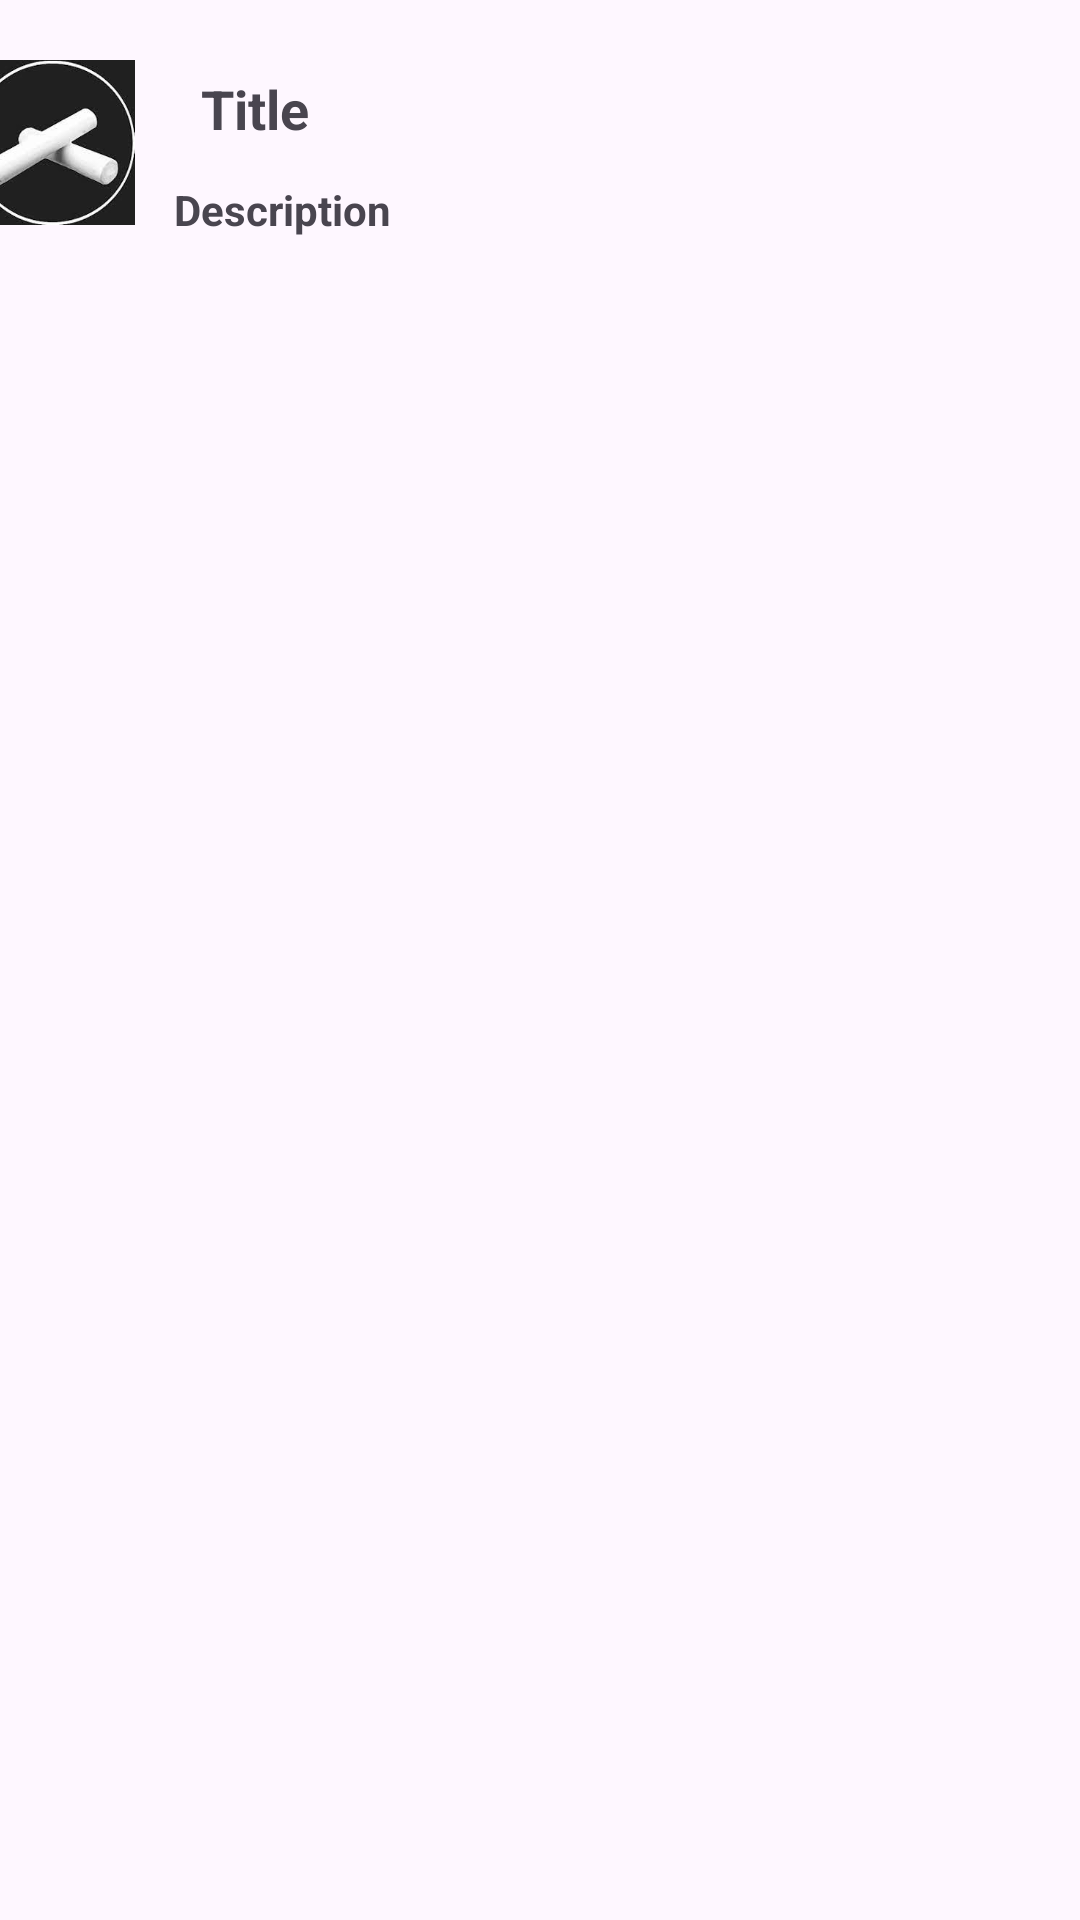

The Android layout XML behind this screen, and the referenced resources:
<!-- AndroidManifest.xml: application theme Theme.JavaCloudMessaging -->
<!-- res/layout/notification.xml -->
<?xml version="1.0" encoding="utf-8"?>
<androidx.constraintlayout.widget.ConstraintLayout xmlns:android="http://schemas.android.com/apk/res/android"
    android:layout_width="match_parent"
    android:layout_height="wrap_content"
    xmlns:app="http://schemas.android.com/apk/res-auto">

    <ImageView
        android:id="@+id/ivLogo"
        android:paddingBottom="5dp"
        android:layout_width="60dp"
        android:layout_height="60dp"
        android:layout_margin="20dp"
        android:layout_marginTop="16dp"
        android:src="@drawable/chalksnboardlogo"
        app:layout_constraintEnd_toStartOf="@id/tvTitle"
        app:layout_constraintStart_toStartOf="parent"
        app:layout_constraintTop_toTopOf="parent" />

    <TextView
        android:id="@+id/tvTitle"
        android:layout_width="wrap_content"
        android:layout_height="wrap_content"
        android:layout_marginEnd="290dp"
        android:layout_marginTop="24dp"
        android:gravity="center"
        android:text="Title"
        android:textSize="18dp"
        android:textStyle="bold"
        app:layout_constraintEnd_toEndOf="parent"
        app:layout_constraintStart_toEndOf="@id/ivLogo"
        app:layout_constraintTop_toTopOf="parent" />

    <TextView
        android:id="@+id/tvDescription"
        android:layout_width="wrap_content"
        android:layout_height="wrap_content"
        android:layout_marginTop="12dp"
        android:layout_marginEnd="210dp"
        android:gravity="center"
        android:text="Description"
        android:textSize="14dp"
        android:textStyle="bold"
        app:layout_constraintEnd_toEndOf="parent"
        app:layout_constraintHorizontal_bias="0.363"
        app:layout_constraintStart_toEndOf="@id/ivLogo"
        app:layout_constraintTop_toBottomOf="@id/tvTitle" />


</androidx.constraintlayout.widget.ConstraintLayout>
<!-- resources referenced by this layout -->
<resources>
  <!-- drawable chalksnboardlogo: jpg bitmap (drawable, 5467 bytes) -->
  <style name="Theme.JavaCloudMessaging" parent="Base.Theme.JavaCloudMessaging" />
  <style name="Base.Theme.JavaCloudMessaging" parent="Theme.Material3.DayNight.NoActionBar">
          
          
      </style>
</resources>
